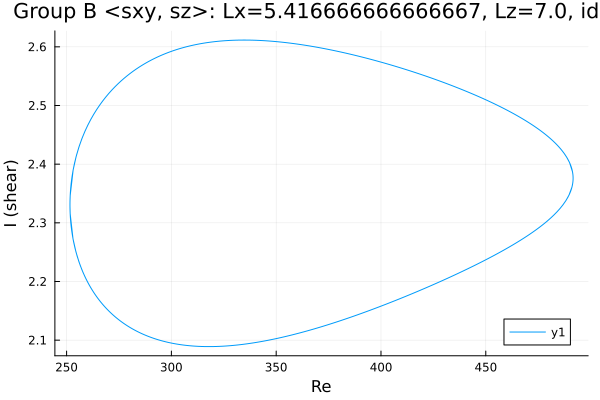

Source data for this figure (header and first rows):
Re, shear
478.4, 2.3
477, 2.296
475.6, 2.292
474.2, 2.289
472.7, 2.285
471.3, 2.281
469.9, 2.278
468.5, 2.275
467.1, 2.271
465.7, 2.268
464.3, 2.265
462.8, 2.262
461.4, 2.259
460, 2.256
458.6, 2.253
457.2, 2.251
455.8, 2.248
454.4, 2.245
452.9, 2.242
451.5, 2.24
450.1, 2.237
448.7, 2.235
447.3, 2.232
445.9, 2.229
444.5, 2.227
443, 2.224
441.6, 2.222
440.2, 2.22
438.8, 2.217
437.4, 2.215
436, 2.212
434.6, 2.21
433.1, 2.208
431.7, 2.205
430.3, 2.203
428.9, 2.201
427.5, 2.199
426.1, 2.196
424.7, 2.194
423.2, 2.192
422.1, 2.19
420.7, 2.188
419.3, 2.186
417.9, 2.184
416.5, 2.182
415.1, 2.179
413.6, 2.177
412.2, 2.175
410.8, 2.173
409.4, 2.171
408.6, 2.17
407.2, 2.168
405.8, 2.166
404.4, 2.164
403.5, 2.163
402.1, 2.161
400.7, 2.159
399.3, 2.157
397.9, 2.155
396.5, 2.153
... 3,942 more rows
